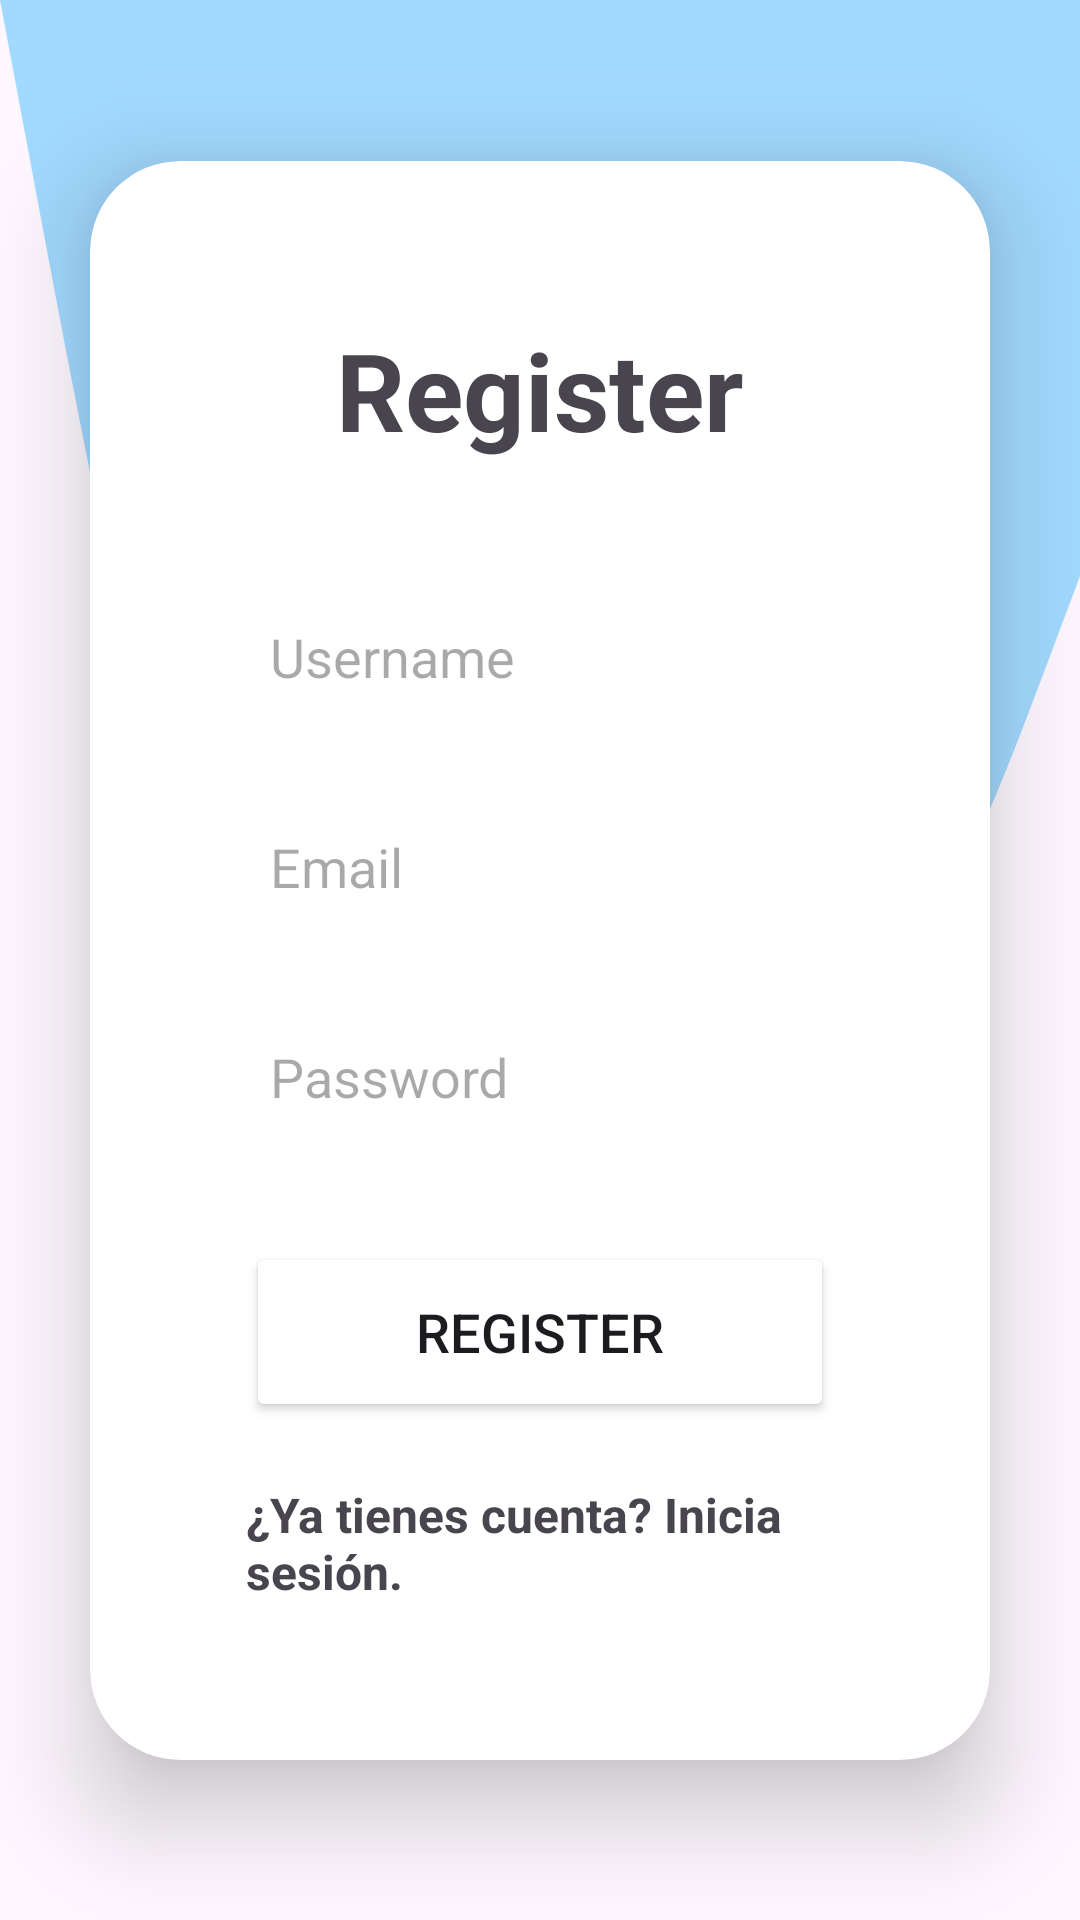

Android layout source for this screen:
<!-- AndroidManifest.xml: application theme Theme.IntegradoraTinaco -->
<!-- res/layout/activity_registrar.xml -->
<?xml version="1.0" encoding="utf-8"?>
<androidx.constraintlayout.widget.ConstraintLayout
    xmlns:android="http://schemas.android.com/apk/res/android"
    xmlns:app="http://schemas.android.com/apk/res-auto"
    xmlns:tools="http://schemas.android.com/tools"
    android:layout_width="match_parent"
    android:layout_height="match_parent"
    android:background="@drawable/wave"
    tools:context=".LoginRegister.MainActivity">

    <androidx.cardview.widget.CardView
        android:layout_width="0dp"
        android:layout_height="wrap_content"
        android:layout_margin="30dp"
        android:background="@drawable/custom_edittext"
        app:cardCornerRadius="30dp"
        app:cardElevation="20dp"
        app:layout_constraintBottom_toBottomOf="parent"
        app:layout_constraintEnd_toEndOf="parent"
        app:layout_constraintStart_toStartOf="parent"
        app:layout_constraintTop_toTopOf="parent">

        <LinearLayout
            android:layout_width="match_parent"
            android:layout_height="wrap_content"
            android:orientation="vertical"
            android:padding="52dp">

            <TextView
                android:id="@+id/registerText"
                android:layout_width="match_parent"
                android:layout_height="wrap_content"
                android:text="Register"
                android:textAlignment="center"
                android:textColor="@color/purple"
                android:textSize="36sp"
                android:textStyle="bold" />

            <EditText
                android:id="@+id/username"
                android:layout_width="match_parent"
                android:layout_height="50dp"
                android:layout_marginTop="40dp"
                android:background="@drawable/custom_edittext"
                android:drawablePadding="8dp"
                android:hint="Username"
                android:padding="8dp"
                android:textColor="@color/black" />

            <EditText
                android:id="@+id/email"
                android:layout_width="match_parent"
                android:layout_height="50dp"
                android:layout_marginTop="20dp"
                android:background="@drawable/custom_edittext"
                android:drawablePadding="8dp"
                android:hint="Email"
                android:inputType="textEmailAddress"
                android:padding="8dp"
                android:textColor="@color/black" />

            <EditText
                android:id="@+id/password"
                android:layout_width="match_parent"
                android:layout_height="50dp"
                android:layout_marginTop="20dp"
                android:background="@drawable/custom_edittext"
                android:drawablePadding="8dp"
                android:hint="Password"
                android:inputType="textPassword"
                android:padding="8dp"
                android:textColor="@color/black" />

            <Button
                android:id="@+id/registerButton"
                android:layout_width="match_parent"
                android:layout_height="60dp"
                android:layout_marginTop="30dp"
                android:backgroundTint="@color/purple"
                android:text="@string/register"
                android:textSize="18sp" />
            <TextView
                android:id="@+id/loginPrompt"
                android:layout_width="wrap_content"
                android:layout_height="wrap_content"
                android:layout_marginTop="20dp"
                android:text="@string/ya_tienes_cuenta_inicia_sesi_n"
                android:textColor="@color/purple"
                android:textSize="16sp"
                android:textStyle="bold"
                android:layout_gravity="center"
                android:clickable="true"
                android:focusable="true"
                android:onClick="onLoginPromptClick" />

        </LinearLayout>
    </androidx.cardview.widget.CardView>

</androidx.constraintlayout.widget.ConstraintLayout>
<!-- resources referenced by this layout -->
<resources>
  <!-- drawable wave (drawable) -->
  <vector xmlns:android="http://schemas.android.com/apk/res/android" xmlns:aapt="http://schemas.android.com/aapt"
      android:viewportWidth="1440"
      android:viewportHeight="320"
      android:width="1440dp"
      android:height="320dp">
      <path
          android:pathData="M0 0L48 32C96 64 192 128 288 165.3C384 203 480 213 576 208C672 203 768 181 864 176C960 171 1056 181 1152 170.7C1248 160 1344 128 1392 112L1440 96L1440 0L1392 0C1344 0 1248 0 1152 0C1056 0 960 0 864 0C768 0 672 0 576 0C480 0 384 0 288 0C192 0 96 0 48 0L0 0Z"
          android:fillColor="#A2D9FF" />
  </vector>
  <string name="register">Register</string>
  <string name="ya_tienes_cuenta_inicia_sesi_n">¿Ya tienes cuenta? Inicia sesión.</string>
  <style name="Theme.IntegradoraTinaco" parent="Base.Theme.IntegradoraTinaco" />
  <style name="Base.Theme.IntegradoraTinaco" parent="Theme.Material3.DayNight.NoActionBar">
          
          
      </style>
  <!-- not gathered from this repository: default colours our renderer supplied (Android Studio template values) -->
  <color name="black">#FF000000</color>
</resources>
